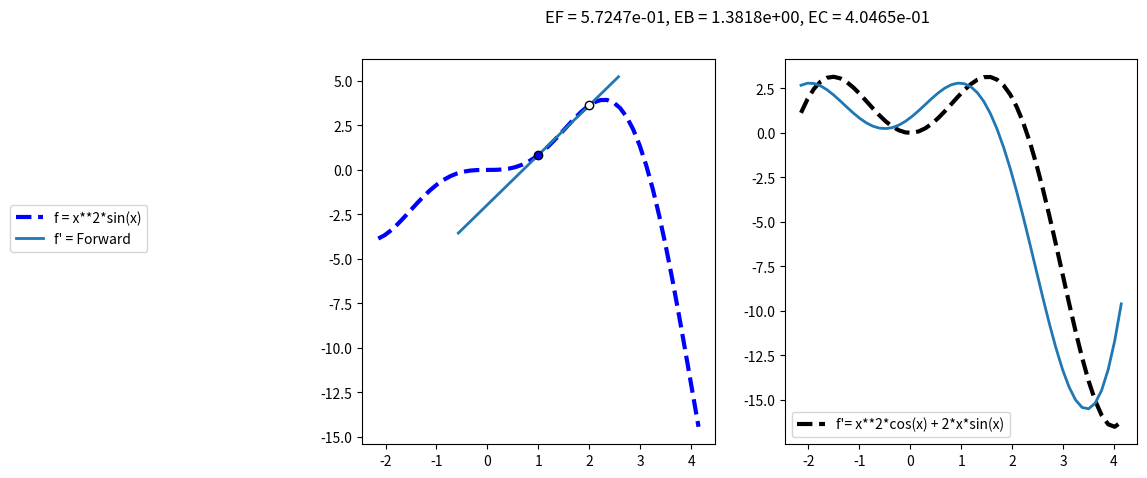

This figure's Python source:
#!/usr/bin/env python
# coding: utf-8

# Cálculo de derivadas numéricas
# Autor: Luis M. de la Cruz Salas
# Rev: mar jul  7 11:12:13 CDT 2020


import numpy as np
from pandas import DataFrame
from sympy import Symbol, diff, sin, cos, exp
from sympy.utilities.lambdify import lambdify
import matplotlib.pyplot as plt
    
def forwardFD(u,x,h):
    """
    Esquema de diferencias finitas hacia adelante.
    
    Parameters
    ----------
    u : función. 
    Función a evaluar.
    
    x : array
    Lugar(es) donde se evalúa la función
    
    h : array
    Tamaño(s) de la diferencia entre u(x+h) y u(x).
    
    Returns
    -------
    Cálculo de la derivada numérica hacia adelante.
    """
    return (u(x+h)-u(x))/h

def backwardFD(u,x,h):
    """
    Esquema de diferencias finitas hacia atrás.
    
    Parameters
    ----------
    u : función. 
    Función a evaluar.
    
    x : array
    Lugar(es) donde se evalúa la función
    
    h : array
    Tamaño(s) de la diferencia entre u(x+h) y u(x).
    
    Returns
    -------
    Cálculo de la derivada numérica hacia atrás.
    """
    return (u(x)-u(x-h))/h


def centeredFD(u,x,h):
    """
    Esquema de diferencias finitas centradas.
    
    Parameters
    ----------
    u : función. 
    Función a evaluar.
    
    x : array
    Lugar(es) donde se evalúa la función
    
    h : array
    Tamaño(s) de la diferencia entre u(x+h) y u(x).
    
    Returns
    -------
    Cálculo de la derivada numérica centrada.
    """
    return (u(x+h)-u(x-h))/(2*h)

def line(x,x0,x1,y0,y1):
    """
    Dados dos puntos en el plano, cálcula la pendiente de
    la recta que pasa por esos puntos y regresa los puntos
    que pasan por esa recta.
    """
    return ((y1-y0)/(x1-x0))*(x-x0) + y0

def numericalDer(f, x0, h, aprox = 'All'):
    t = Symbol('x')
    fp = diff(f,t)
    evalfp = lambdify(t, fp, modules=['numpy'])    
    evalf = lambdify(t, f, modules=['numpy'])
    
    fp_value = evalfp(x0)
    ef = np.fabs(fp_value - forwardFD(evalf, x0, h))
    eb = np.fabs(fp_value - backwardFD(evalf, x0, h))
    ec = np.fabs(fp_value - centeredFD(evalf, x0, h))
   
    xl = np.linspace(x0 - 0.5 * np.pi, x0 + 0.5 * np.pi, 50)
    xv = np.linspace(x0 - np.pi, x0 + np.pi, 50)
    
    lf = line(xl, x0, x0 + h, evalf(x0), evalf(x0 + h))
    lb = line(xl, x0, x0 - h, evalf(x0), evalf(x0 - h))
    lc = line(xl, x0-h, x0+h, evalf(x0-h), evalf(x0+h))

    yv = evalf(xv)
    yp = evalfp(xv)

    ancho_linea = 2.0
    
    fig = plt.figure(figsize=(10,5))
    fig.suptitle('EF = {:10.4e}, EB = {:10.4e}, EC = {:10.4e}'.format(ef,eb,ec))
    
    ax1 = plt.subplot(1,2,1)
    plt.plot(xv, yv, '--', lw = 3, color='b', label = 'f = {}'.format(f))
    plt.scatter(x0, evalf(x0), facecolor ='b', edgecolor='k', zorder=10)
    
    if aprox == 'All':
        plt.scatter(x0+h, evalf(x0+h), facecolor ='w', edgecolor='k', zorder=10)
        plt.scatter(x0-h, evalf(x0-h), facecolor ='w', edgecolor='k', zorder=10)
        plt.scatter(x0-2*h, evalf(x0-2*h), facecolor ='w', edgecolor='k', zorder=10)    
        plt.plot(xl, lf, lw = ancho_linea, label="f' = Forward")
        plt.plot(xl, lb, lw = ancho_linea, label="f' = Backward") 
        plt.plot(xl, lc, lw = ancho_linea, label="f' = Centered")
        
    elif aprox == 'Forward':
        plt.scatter(x0+h, evalf(x0+h), facecolor ='w', edgecolor='k', zorder=10)   
        plt.plot(xl, lf, lw = ancho_linea, label="f' = Forward")
        
    elif aprox == 'Backward':
        plt.scatter(x0-h, evalf(x0-h), facecolor ='w', edgecolor='k', zorder=10)
        plt.plot(xl, lb, lw = ancho_linea, label="f' = Backward")
        
    elif aprox == 'Centered':
        plt.scatter(x0+h, evalf(x0+h), facecolor ='w', edgecolor='k', zorder=10)   
        plt.scatter(x0-h, evalf(x0-h), facecolor ='w', edgecolor='k', zorder=10)
        plt.plot(xl, lc, lw = ancho_linea, label="f' = Centered")
        
    plt.legend(loc=(-1.0,0.5))


    ax2 = plt.subplot(1,2,2)
    plt.plot(xv, yp, '--', lw = 3, color='k', label = "f'= {}".format(fp))
    
    if aprox == 'All':
        plt.plot(xv, forwardFD(evalf, xv, h), lw = ancho_linea)
        plt.plot(xv, backwardFD(evalf, xv, h), lw = ancho_linea)
        plt.plot(xv, centeredFD(evalf, xv, h), lw = ancho_linea)
    elif aprox == 'Forward':
        plt.plot(xv, forwardFD(evalf, xv, h), lw = ancho_linea)
    elif aprox == 'Backward':
        plt.plot(xv, backwardFD(evalf, xv, h), lw = ancho_linea)
    elif aprox == 'Centered':
        plt.plot(xv, centeredFD(evalf, xv, h), lw = ancho_linea)
        
    plt.legend()
    
    plt.show()
    return [ef, eb, ec]

#----------------------- TEST OF THE MODULE ----------------------------------   
if __name__ == '__main__':
    
    # Definimos un arreglo con diferentes tamaños de h:
    N = 5
    h = np.zeros(N)

    h[0] = 1.0
    for i in range(1,N):
        h[i] = h[i-1] * 0.5

    # Definimos un arreglo con valores de 1.0 (donde evaluaremos el cos(x)):
    x = np.ones(N)
    
    aprox = np.array([h,
             np.cos(x), 
             forwardFD(np.sin,x,h), 
             backwardFD(np.sin,x,h), 
             centeredFD(np.sin,x,h)])
    
    
    daprox = DataFrame(aprox.transpose(), 
                       columns = ['h', 'original', 'forward', 'backward', 'centered'])
    print(daprox)
    
    t = Symbol('x')
    print(numericalDer(sin(t) * t*t, x[0], h[0], 'Forward'))
